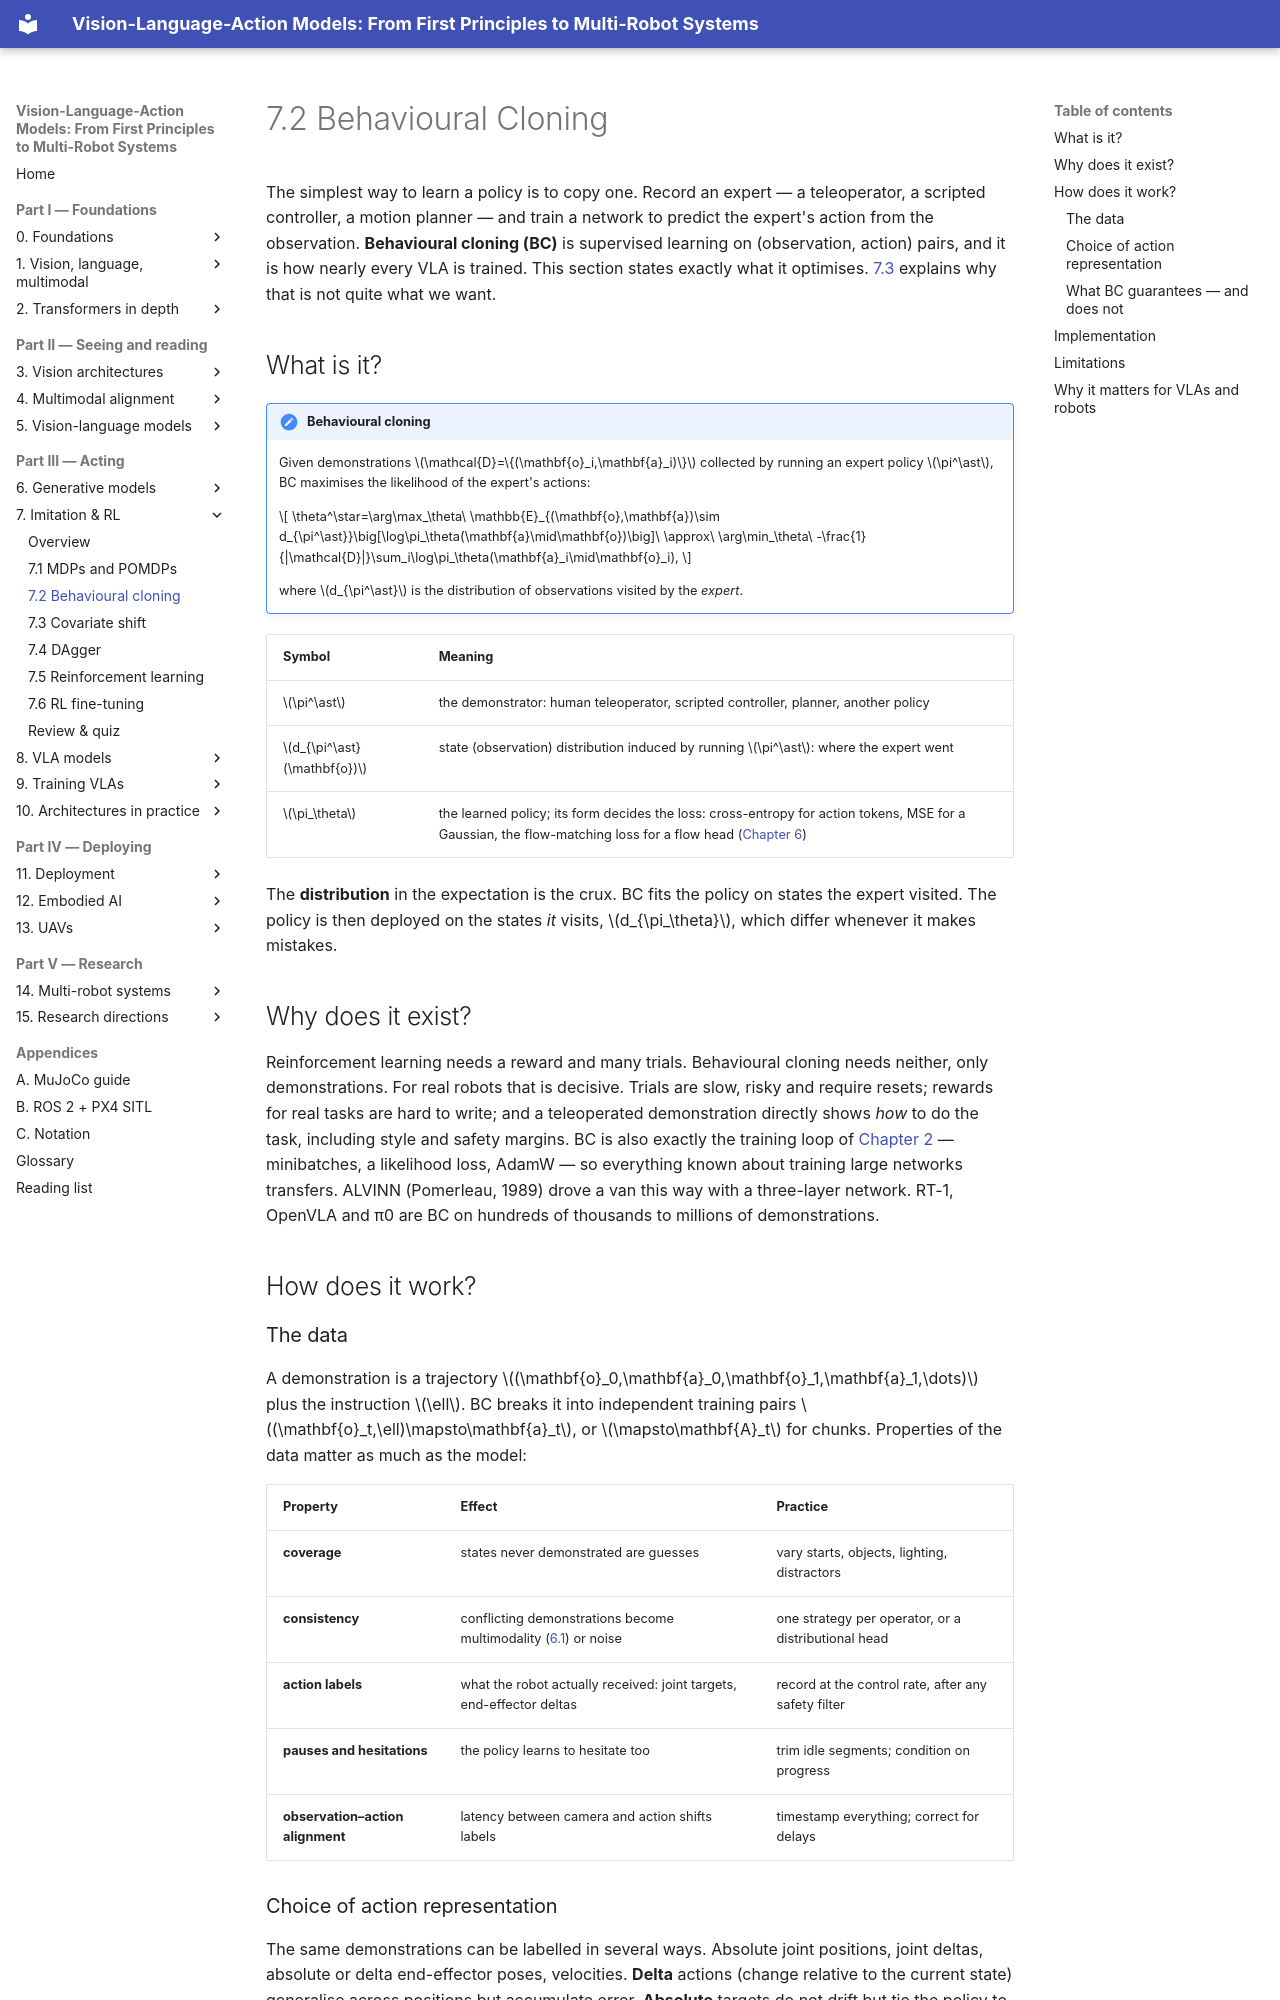

repository: invidia0/mr-vlas · page: chapters/07-decision-making/behavior-cloning.html · generator: mkdocs

# 7.2 Behavioural Cloning

The simplest way to learn a policy is to copy one. Record an expert — a teleoperator, a scripted controller, a motion planner — and train a network to predict the expert's action from the observation. **Behavioural cloning (BC)** is supervised learning on (observation, action) pairs, and it is how nearly every VLA is trained. This section states exactly what it optimises. [7.3](covariate-shift.md) explains why that is not quite what we want.

## What is it?

!!! definition "Behavioural cloning"
    Given demonstrations $\mathcal{D}=\{(\mathbf{o}_i,\mathbf{a}_i)\}$ collected by running an expert policy $\pi^\ast$, BC maximises the likelihood of the expert's actions:

    $$
    \theta^\star=\arg\max_\theta\ \mathbb{E}_{(\mathbf{o},\mathbf{a})\sim d_{\pi^\ast}}\big[\log\pi_\theta(\mathbf{a}\mid\mathbf{o})\big]\ \approx\ \arg\min_\theta\ -\frac{1}{|\mathcal{D}|}\sum_i\log\pi_\theta(\mathbf{a}_i\mid\mathbf{o}_i),
    $$

    where $d_{\pi^\ast}$ is the distribution of observations visited by the *expert*.

| Symbol | Meaning |
|---|---|
| $\pi^\ast$ | the demonstrator: human teleoperator, scripted controller, planner, another policy |
| $d_{\pi^\ast}(\mathbf{o})$ | state (observation) distribution induced by running $\pi^\ast$: where the expert went |
| $\pi_\theta$ | the learned policy; its form decides the loss: cross-entropy for action tokens, MSE for a Gaussian, the flow-matching loss for a flow head ([Chapter 6](../06-generative/index.md)) |

The **distribution** in the expectation is the crux. BC fits the policy on states the expert visited. The policy is then deployed on the states *it* visits, $d_{\pi_\theta}$, which differ whenever it makes mistakes.

## Why does it exist?

Reinforcement learning needs a reward and many trials. Behavioural cloning needs neither, only demonstrations. For real robots that is decisive. Trials are slow, risky and require resets; rewards for real tasks are hard to write; and a teleoperated demonstration directly shows *how* to do the task, including style and safety margins. BC is also exactly the training loop of [Chapter 2](../02-transformers/training.md) — minibatches, a likelihood loss, AdamW — so everything known about training large networks transfers. ALVINN (Pomerleau, 1989) drove a van this way with a three-layer network. RT-1, OpenVLA and π0 are BC on hundreds of thousands to millions of demonstrations.

## How does it work?

### The data

A demonstration is a trajectory $(\mathbf{o}_0,\mathbf{a}_0,\mathbf{o}_1,\mathbf{a}_1,\dots)$ plus the instruction $\ell$. BC breaks it into independent training pairs $(\mathbf{o}_t,\ell)\mapsto\mathbf{a}_t$, or $\mapsto\mathbf{A}_t$ for chunks. Properties of the data matter as much as the model:

| Property | Effect | Practice |
|---|---|---|
| **coverage** | states never demonstrated are guesses | vary starts, objects, lighting, distractors |
| **consistency** | conflicting demonstrations become multimodality ([6.1](../06-generative/multimodality.md)) or noise | one strategy per operator, or a distributional head |
| **action labels** | what the robot actually received: joint targets, end-effector deltas | record at the control rate, after any safety filter |
| **pauses and hesitations** | the policy learns to hesitate too | trim idle segments; condition on progress |
| **observation–action alignment** | latency between camera and action shifts labels | timestamp everything; correct for delays |
